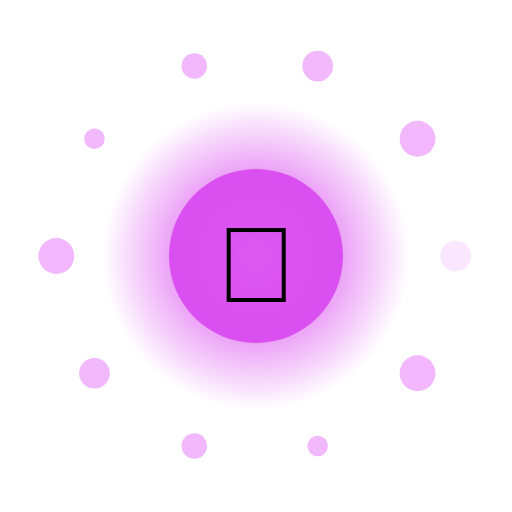
t = 0.00 s
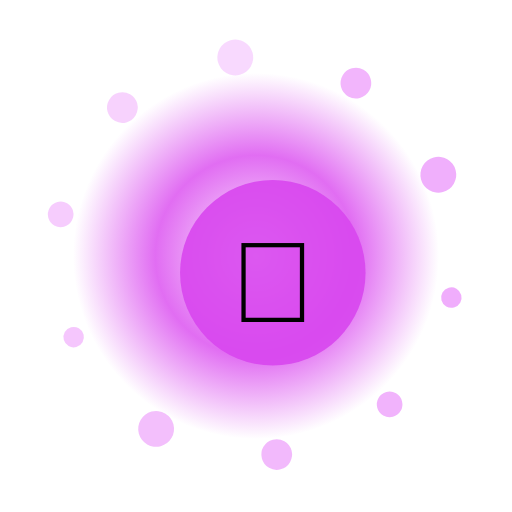
t = 1.33 s
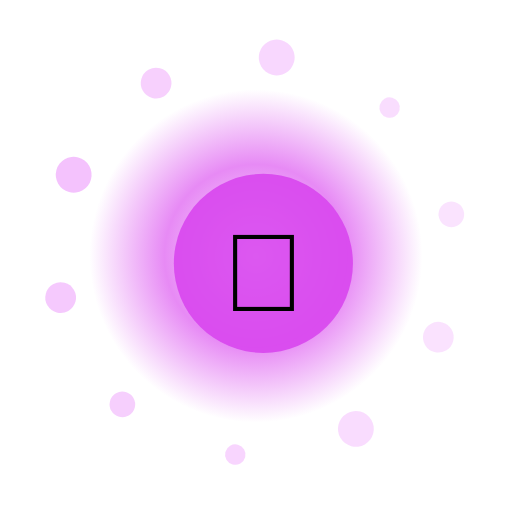
t = 2.67 s
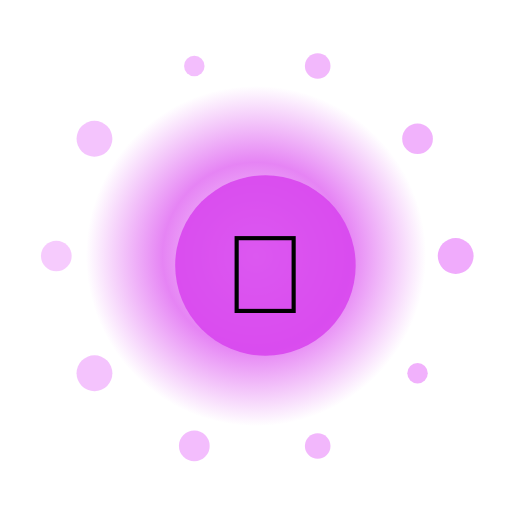
t = 4.00 s
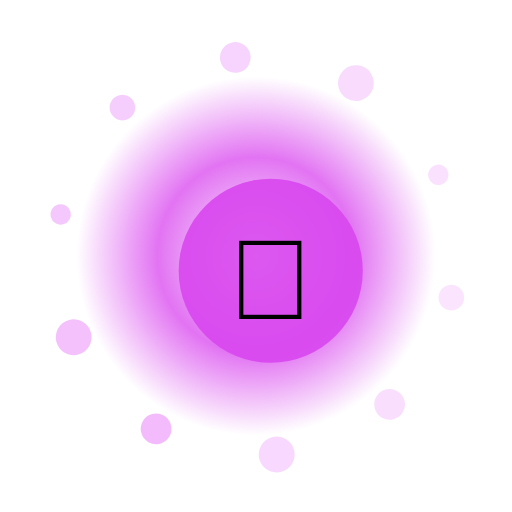
t = 5.33 s
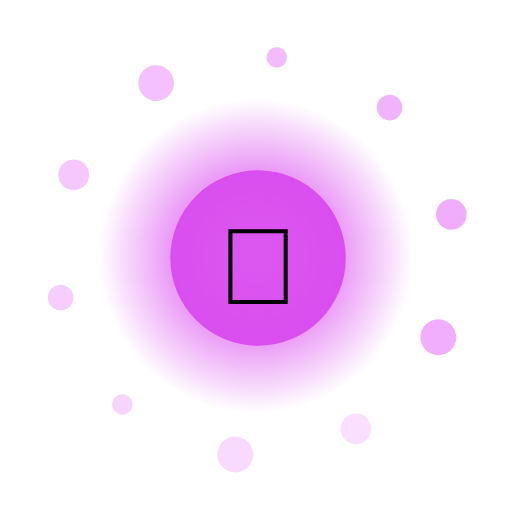
t = 6.67 s

The animated SVG that drew these frames (rendered in a browser with its animation timeline set to each time). Animation: 15 SMIL elements (animate=12,animateTransform=3); one cycle of 8.00 s, repeats indefinitely.

<?xml version="1.0" encoding="UTF-8"?>
<svg xmlns="http://www.w3.org/2000/svg" viewBox="0 0 200 200" width="200" height="200" style="background:transparent">
  <defs>
    <radialGradient id="g102" cx="50%" cy="50%" r="50%">
      <stop offset="0%" stop-color="#FFF" stop-opacity="0.95"/>
      <stop offset="55%" stop-color="#D946EF" stop-opacity="0.85"/>
      <stop offset="100%" stop-color="#D946EF" stop-opacity="0"/>
    </radialGradient>
    <filter id="glow102" x="-50%" y="-50%" width="200%" height="200%">
      <feGaussianBlur stdDeviation="3" result="b"/>
      <feMerge><feMergeNode in="b"/><feMergeNode in="SourceGraphic"/></feMerge>
    </filter>
  </defs>

  <!-- outer rotating rays -->
  <g filter="url(#glow102)">
    <g>
      <rect x="99" y="10" width="2" height="30" fill="#FFF" opacity="0.35" transform="rotate(0 100 100)"/><rect x="99" y="10" width="2" height="30" fill="#FFF" opacity="0.35" transform="rotate(30 100 100)"/><rect x="99" y="10" width="2" height="30" fill="#FFF" opacity="0.35" transform="rotate(60 100 100)"/><rect x="99" y="10" width="2" height="30" fill="#FFF" opacity="0.35" transform="rotate(90 100 100)"/><rect x="99" y="10" width="2" height="30" fill="#FFF" opacity="0.35" transform="rotate(120 100 100)"/><rect x="99" y="10" width="2" height="30" fill="#FFF" opacity="0.35" transform="rotate(150 100 100)"/><rect x="99" y="10" width="2" height="30" fill="#FFF" opacity="0.35" transform="rotate(180 100 100)"/><rect x="99" y="10" width="2" height="30" fill="#FFF" opacity="0.35" transform="rotate(210 100 100)"/><rect x="99" y="10" width="2" height="30" fill="#FFF" opacity="0.35" transform="rotate(240 100 100)"/><rect x="99" y="10" width="2" height="30" fill="#FFF" opacity="0.35" transform="rotate(270 100 100)"/><rect x="99" y="10" width="2" height="30" fill="#FFF" opacity="0.35" transform="rotate(300 100 100)"/><rect x="99" y="10" width="2" height="30" fill="#FFF" opacity="0.35" transform="rotate(330 100 100)"/>
      <animateTransform attributeName="transform" type="rotate" from="0 100 100" to="360 100 100" dur="6.0s" repeatCount="indefinite"/>
    </g>
  </g>

  <!-- pulsing aura -->
  <circle cx="100" cy="100" r="70" fill="url(#g102)">
    <animate attributeName="r" values="60;74;60" dur="2.26s" repeatCount="indefinite"/>
    <animate attributeName="opacity" values="0.6;1;0.6" dur="2.26s" repeatCount="indefinite"/>
  </circle>

  <!-- orbiting particles -->
  <g>
    <circle cx="178.0" cy="100.0" r="6" fill="#F0ABFC" opacity="0.85"><animate attributeName="opacity" values="0.3;1;0.3" dur="2.26s" begin="0.00s" repeatCount="indefinite"/></circle><circle cx="163.1" cy="145.8" r="7" fill="#F0ABFC" opacity="0.85"><animate attributeName="opacity" values="0.3;1;0.3" dur="2.26s" begin="0.12s" repeatCount="indefinite"/></circle><circle cx="124.1" cy="174.2" r="4" fill="#F0ABFC" opacity="0.85"><animate attributeName="opacity" values="0.3;1;0.3" dur="2.26s" begin="0.24s" repeatCount="indefinite"/></circle><circle cx="75.9" cy="174.2" r="5" fill="#F0ABFC" opacity="0.85"><animate attributeName="opacity" values="0.3;1;0.3" dur="2.26s" begin="0.36s" repeatCount="indefinite"/></circle><circle cx="36.9" cy="145.8" r="6" fill="#F0ABFC" opacity="0.85"><animate attributeName="opacity" values="0.3;1;0.3" dur="2.26s" begin="0.48s" repeatCount="indefinite"/></circle><circle cx="22.0" cy="100.0" r="7" fill="#F0ABFC" opacity="0.85"><animate attributeName="opacity" values="0.3;1;0.3" dur="2.26s" begin="0.60s" repeatCount="indefinite"/></circle><circle cx="36.9" cy="54.2" r="4" fill="#F0ABFC" opacity="0.85"><animate attributeName="opacity" values="0.3;1;0.3" dur="2.26s" begin="0.72s" repeatCount="indefinite"/></circle><circle cx="75.9" cy="25.8" r="5" fill="#F0ABFC" opacity="0.85"><animate attributeName="opacity" values="0.3;1;0.3" dur="2.26s" begin="0.84s" repeatCount="indefinite"/></circle><circle cx="124.1" cy="25.8" r="6" fill="#F0ABFC" opacity="0.85"><animate attributeName="opacity" values="0.3;1;0.3" dur="2.26s" begin="0.96s" repeatCount="indefinite"/></circle><circle cx="163.1" cy="54.2" r="7" fill="#F0ABFC" opacity="0.85"><animate attributeName="opacity" values="0.3;1;0.3" dur="2.26s" begin="1.08s" repeatCount="indefinite"/></circle>
    <animateTransform attributeName="transform" type="rotate" from="0 100 100" to="-360 100 100" dur="8.0s" repeatCount="indefinite"/>
  </g>

  <!-- core glyph -->
  <g>
    <circle cx="100" cy="100" r="34" fill="#D946EF" opacity="0.9"/>
    <text x="100" y="118" text-anchor="middle" font-size="42" font-family="Apple Color Emoji, Segoe UI Emoji, Noto Color Emoji, sans-serif">🧸</text>
    <animateTransform attributeName="transform" type="scale" values="1;1.08;1" dur="2.26s" additive="sum" repeatCount="indefinite"/>
  </g>

  <title>Jalwa Cute Hedgehog</title>
</svg>
